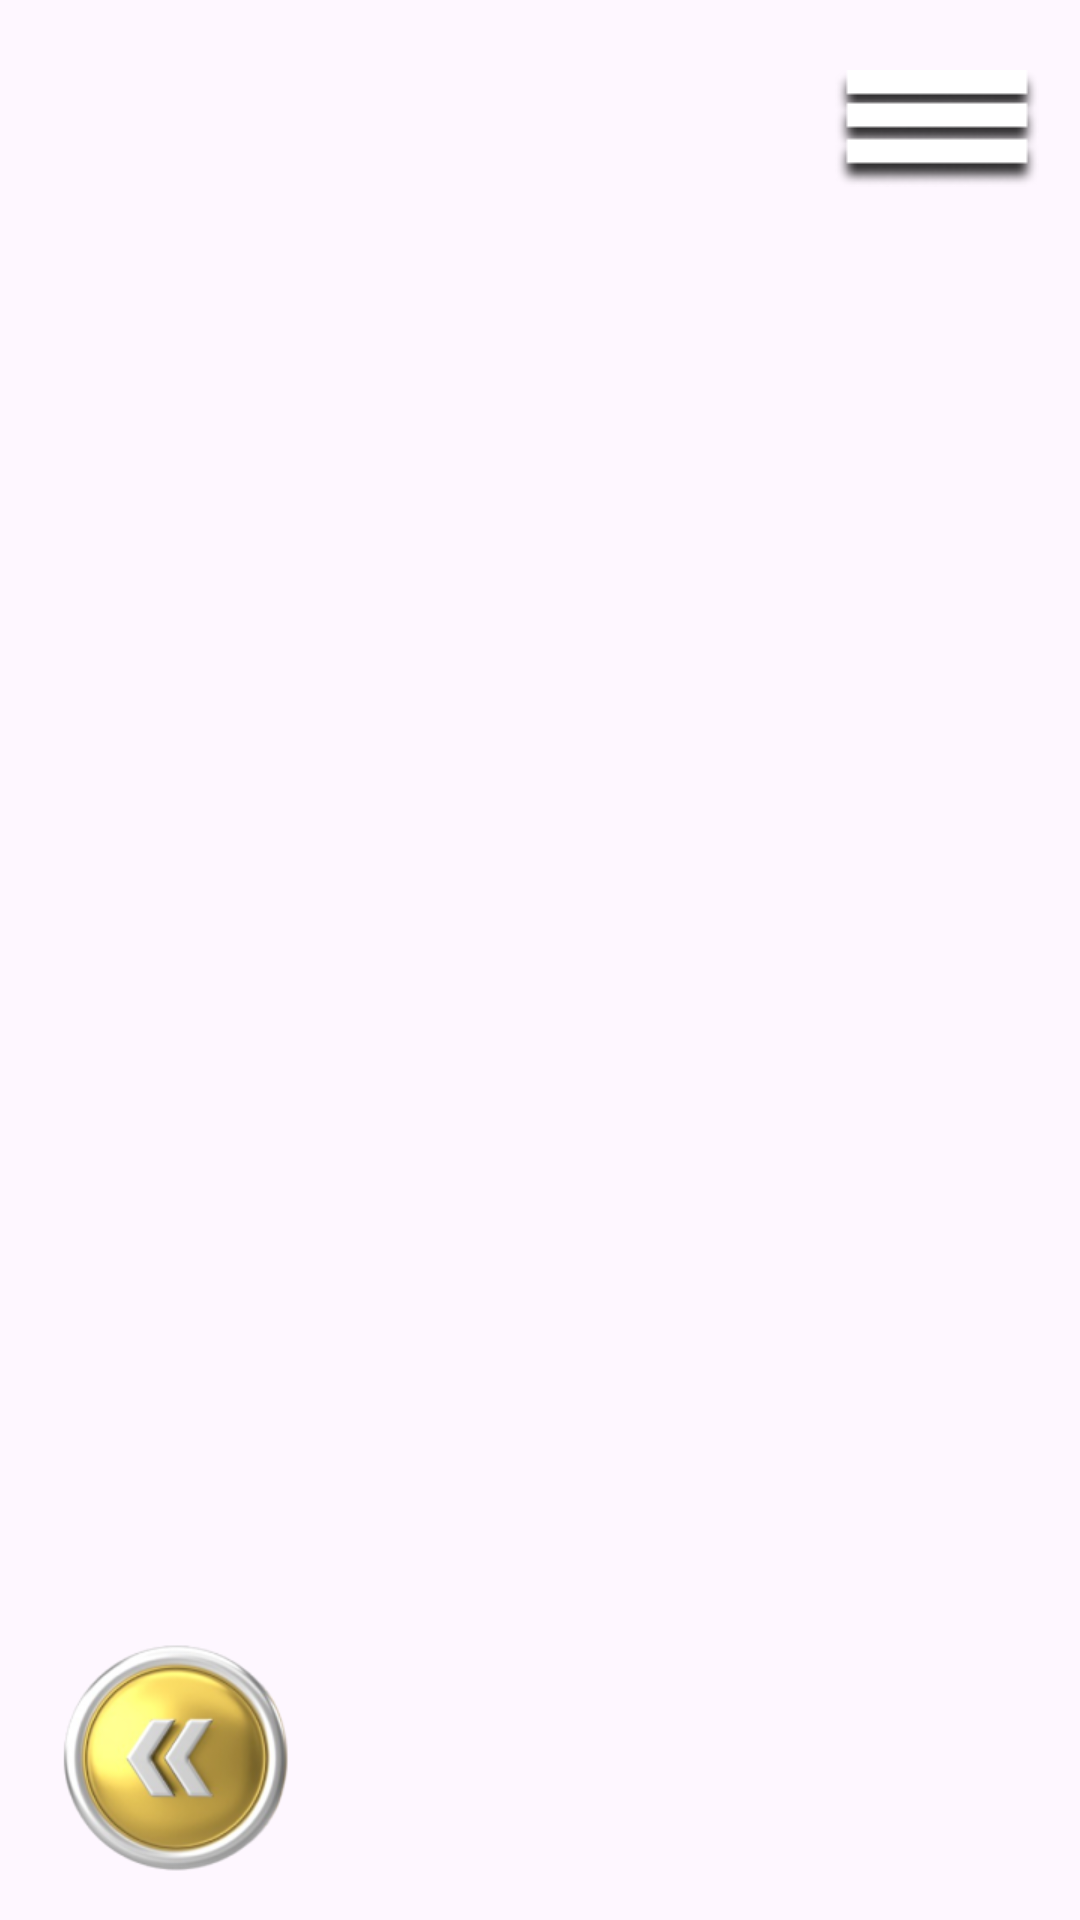

Here is an Android app screen rendered from its layout file. Give the layout XML and the strings, colors and styles it references.
<!-- AndroidManifest.xml: application theme Theme.JogoDoBicho -->
<!-- res/layout/activity_about2.xml -->
<?xml version="1.0" encoding="utf-8"?>
<androidx.constraintlayout.widget.ConstraintLayout xmlns:android="http://schemas.android.com/apk/res/android"
    xmlns:app="http://schemas.android.com/apk/res-auto"
    xmlns:tools="http://schemas.android.com/tools"
    android:layout_width="match_parent"
    android:layout_height="match_parent"
    android:background="@drawable/ffff2"
    tools:context=".About2">

    <ImageView
        android:id="@+id/back_h2"
        android:layout_width="wrap_content"
        android:layout_height="wrap_content"
        app:layout_constraintBottom_toBottomOf="parent"
        app:layout_constraintEnd_toEndOf="parent"
        app:layout_constraintHorizontal_bias="0.953"
        app:layout_constraintStart_toStartOf="parent"
        app:layout_constraintTop_toTopOf="parent"
        app:layout_constraintVertical_bias="0.039"
        app:srcCompat="@drawable/main_tap" />

    <ImageView
        android:id="@+id/prh2"
        android:layout_width="89dp"
        android:layout_height="80dp"
        app:layout_constraintBottom_toBottomOf="parent"
        app:layout_constraintEnd_toEndOf="parent"
        app:layout_constraintHorizontal_bias="0.049"
        app:layout_constraintStart_toStartOf="parent"
        app:layout_constraintTop_toTopOf="parent"
        app:layout_constraintVertical_bias="0.975"
        app:srcCompat="@drawable/back_tap" />

</androidx.constraintlayout.widget.ConstraintLayout>
<!-- resources referenced by this layout -->
<resources>
  <!-- drawable back_tap: png bitmap (drawable, 35160 bytes) -->
  <!-- drawable main_tap: png bitmap (drawable, 1812 bytes) -->
  <style name="Theme.JogoDoBicho" parent="Base.Theme.JogoDoBicho" />
  <style name="Base.Theme.JogoDoBicho" parent="Theme.Material3.DayNight.NoActionBar">
          
          
      </style>
</resources>
